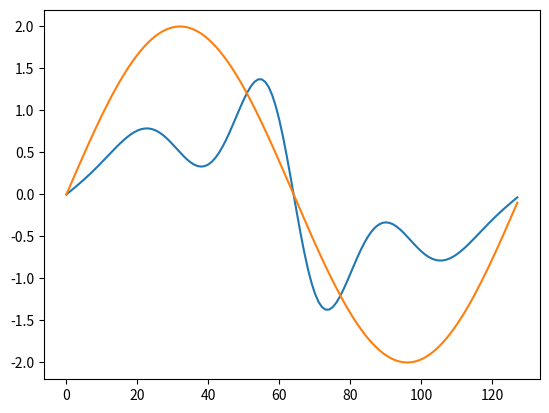
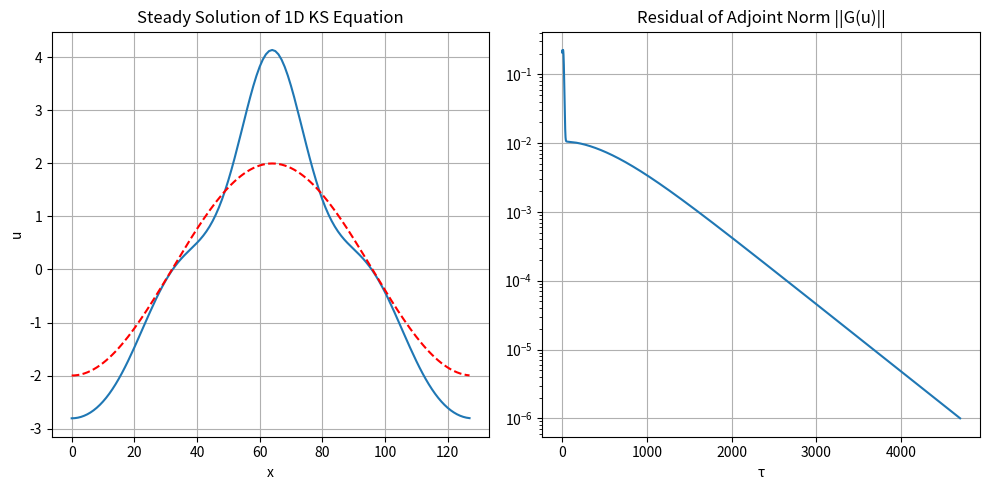

Reproduce these figures in Python, in order.
import numpy as np
import matplotlib.pyplot as plt
from scipy.integrate import solve_ivp
from matplotlib.animation import FuncAnimation
from tqdm import tqdm


###############################################################################################

def get_vars(domain_size, num_colloc_pts):

    L, n = domain_size, num_colloc_pts
    dx = L/n                                    # define spatial step
    x = np.linspace(0, L-dx, n)                 # n = EVEN no. of collocation points, define grid
    kx = 2*np.pi * np.fft.fftfreq(n, d=L/n)     # fourier wave numbers (k) for DFT
    return (x, kx)                              # NOTE: L-dx ensure no cutting into next period

###############################################################################################

def dealiase(ff):
    
    global kx

    k = np.absolute(kx)
    k_max = 1/3 * np.max(k)                     # maximum frequency that we will keep
    ff_filtered = np.where(k < k_max, ff, 0)    # all higher frequencies are set to 0
    return ff_filtered

###############################################################################################

def get_R(u): # TRY IMPLEMENTING VIA FINITE DIFFERENCE, VALIDATE IF FEASIBLE

    global kx, f

    '''# non-linear term -u∂ₓu in fourier space
    u_sq = u**2                                 # obtain u^2, since -u∂ₓu = -0.5*∂ₓ(u^2)
    u_sqf = np.fft.fft(u_sq)                    # bring u^2 into fourier space
    u_sqf_x = 1j * kx * u_sqf                   # multiply by ik to each u_k (differentiate in fourier)
    u_sq_x = np.fft.ifft(u_sqf_x)               # convert back to physical space, we get ∂ₓ(u^2)
    udu = -0.5 * u_sq_x                         # multiply by minus half to obtain -u∂ₓu'''

    # alternatively, find -u∂ₓu more directly
    '''u_f = dealiase(np.fft.fft(u), kx)
    du = np.fft.ifft(1j * kx * u_f)
    udu = -u * du'''

    # obtain u in fourier space
    u_f = np.fft.fft(u)                         # bring u into fourier
    u_f = dealiase(u_f)                         # dealise u

    # non-linear term -1/2(∂ₓu)^2 in fourier space 
    u_x_f = 1j * kx * u_f                       # ∂ₓu in fourier, differentiate via multiply ik
    u_x = np.fft.ifft(u_x_f)                    # bring back to physical space
    u_x_sq = -0.5 * u_x * u_x                   # get -1/2(∂ₓu)^2

    # add linear terms -∂ₓₓu-∂ₓₓₓₓu in fourier space 
    u_x_sq_f = np.fft.fft(u_x_sq)               # bring u∂ₓu back to fourier
    R_f = u_x_sq_f + (kx**2 - kx**4)*u_f        # add linear terms, n-derivative = multiply u by (ik)^n
    R_f = dealiase(R_f)                         # dealise R

    # set mean flow = 0, no DC component/offset
    R_f = np.where(kx == 0, 0, R_f)             # ensures the sine wave has no constant component (k=0)

    # convert back to physical space
    R = np.real(np.fft.ifft(R_f)) + f           # obtain R(u) = -u∂ₓu - ∂ₓₓu - ∂ₓₓₓₓu + f
    
    return R

###############################################################################################

def get_G(u):

    global kx, f

    # first obtain R and its fourier transform
    R = get_R(u)
    R_f = np.fft.fft(R)

    # non-linear term -∂ₓ(R∂ₓu) in fourier space
    u_f = np.fft.fft(u)
    u_f = dealiase(u_f)
    u_x_f = 1j * kx * u_f
    u_x = np.fft.ifft(u_x_f)
    inner = R * u_x
    inner_f  = np.fft.fft(inner)
    inner_f = dealiase(inner_f)
    inner_x_f = 1j * kx * inner_f
    non_lin_term = -np.fft.ifft(inner_x_f)

    '''non_lin_term = -u*np.fft.ifft(1j * kx * R_f)
    nlt_f = np.fft.fft(non_lin_term)'''

    # add linear terms -∂ₓₓR-∂ₓₓₓₓR in fourier space
    G_f = np.fft.fft(non_lin_term) - (kx**2 - kx**4)*R_f
    G_f = dealiase(G_f)
    G = np.real(np.fft.ifft(G_f))

    return G

###############################################################################################

def steady_state_event(t, u):

    # rhs can either be get_R() or get_G()
    dudt = get_G(u)

    # compute R or G as a magnitude 
    change_in_u = np.linalg.norm(dudt)

    # set tolerance for ending iteration
    global u_tol
    tolerance = u_tol

    # compare, if G or R < tol, end iteration
    return change_in_u - tolerance

# Configure the Event
steady_state_event.terminal = True  # Stop the simulation when this event occurs
steady_state_event.direction = -1   # Only trigger when going from positive -> negative

###############################################################################################

def adj_descent(u0, rtol, atol):

    global f, T, dt

    # Set up the time interval
    nt = int(T / dt) + 1  
    tspan = np.linspace(0, T, nt)

    # Integration: use solve_ivp with method='BDF' to mimic ode15s (stiff solver)
    solution = solve_ivp(
        fun=lambda t,u: get_G(u),           # function that returns du/dt
        t_span=(0, T),                      # (start_time, end_time)
        y0=u0,                              # Initial condition
        method='BDF',                       # 'BDF' or 'Radau' - implicit adaptive time stepping
        events=steady_state_event,          # check if ||G(u)|| < tol, can end iteration early
        t_eval=tspan,                       # The specific time points returned
        rtol=rtol,                          # Relative tolerance
        atol=atol                           # Absolute tolerance
    )

    # Extract the output list of iteration values
    u_lst = solution.y.T 
    t_lst = solution.t.T

    # check for convergence
    return u_lst, t_lst

###############################################################################################

def compute_residuals(u_lst):

    G_lst = np.zeros(len(u_lst))

    for i in range(len(u_lst)):
        G_lst[i] = np.linalg.norm(get_G(u_lst[i]))

    return G_lst

###############################################################################################

def plot_data(u_lst, t_lst) -> None:
    
    def update():
        pass
    
    # animate convergence
    #ani = FuncAnimation(fig=fig, frames=update)

    fig, (u_val, res) = plt.subplots(1, 2, figsize=(10, 5))

    #[u_val.plot(u_lst[i]) for i in range(1, len(u_lst))]
    u_val.plot(u_lst[-1])
    u_val.plot(u_lst[0], linestyle='--', color='red')
    u_val.set_xlabel('x')
    u_val.set_ylabel('u')
    u_val.set_title('Steady Solution of 1D KS Equation')
    u_val.grid()
    
    G_lst = compute_residuals(u_lst)
    res.plot(t_lst, G_lst)
    res.semilogy()
    res.set_xlabel('τ')
    res.set_title('Residual of Adjoint Norm ||G(u)||')
    res.grid()

    fig.tight_layout()
    plt.show()

###############################################################################################

def main(u0, adj_rtol, adj_atol) -> None:

    u_lst, t_lst = adj_descent(u0, adj_rtol, adj_atol)

    # plot and validate with Farazmand results (conservative form)
    u = u_lst[-1]
    u_f = np.fft.fft(u)
    u_x_f = 1j * kx * u_f
    u_x_f = dealiase(u_x_f)
    u_x = np.fft.ifft(u_x_f)
    plt.plot(u_x)
    plt.plot(2*np.sin(m*2*np.pi*x/L))
    plt.show()

    # plot own results (integrated non-conservative form)
    plot_data(u_lst, t_lst)

###############################################################################################

# define variables 
L = 22                          # domain size
n = 128                         # number of collocation points
T = 5000                        # max iteration time
dt = 1                          # iteration step 
u_tol = 1e-6                    # tolerance for converged u

# obtain domain field (x), and fourier wave numbers kx
x, kx = get_vars(domain_size=L, num_colloc_pts=n)

# define initial conditions of field variable u
m = 1 
u0 = 2*-np.cos(m*2*np.pi*x/L)   # initial wave
f = 0                           # forcing term

# call to main function to execute descent
main(u0, adj_rtol=1e-10, adj_atol=1e-10)
